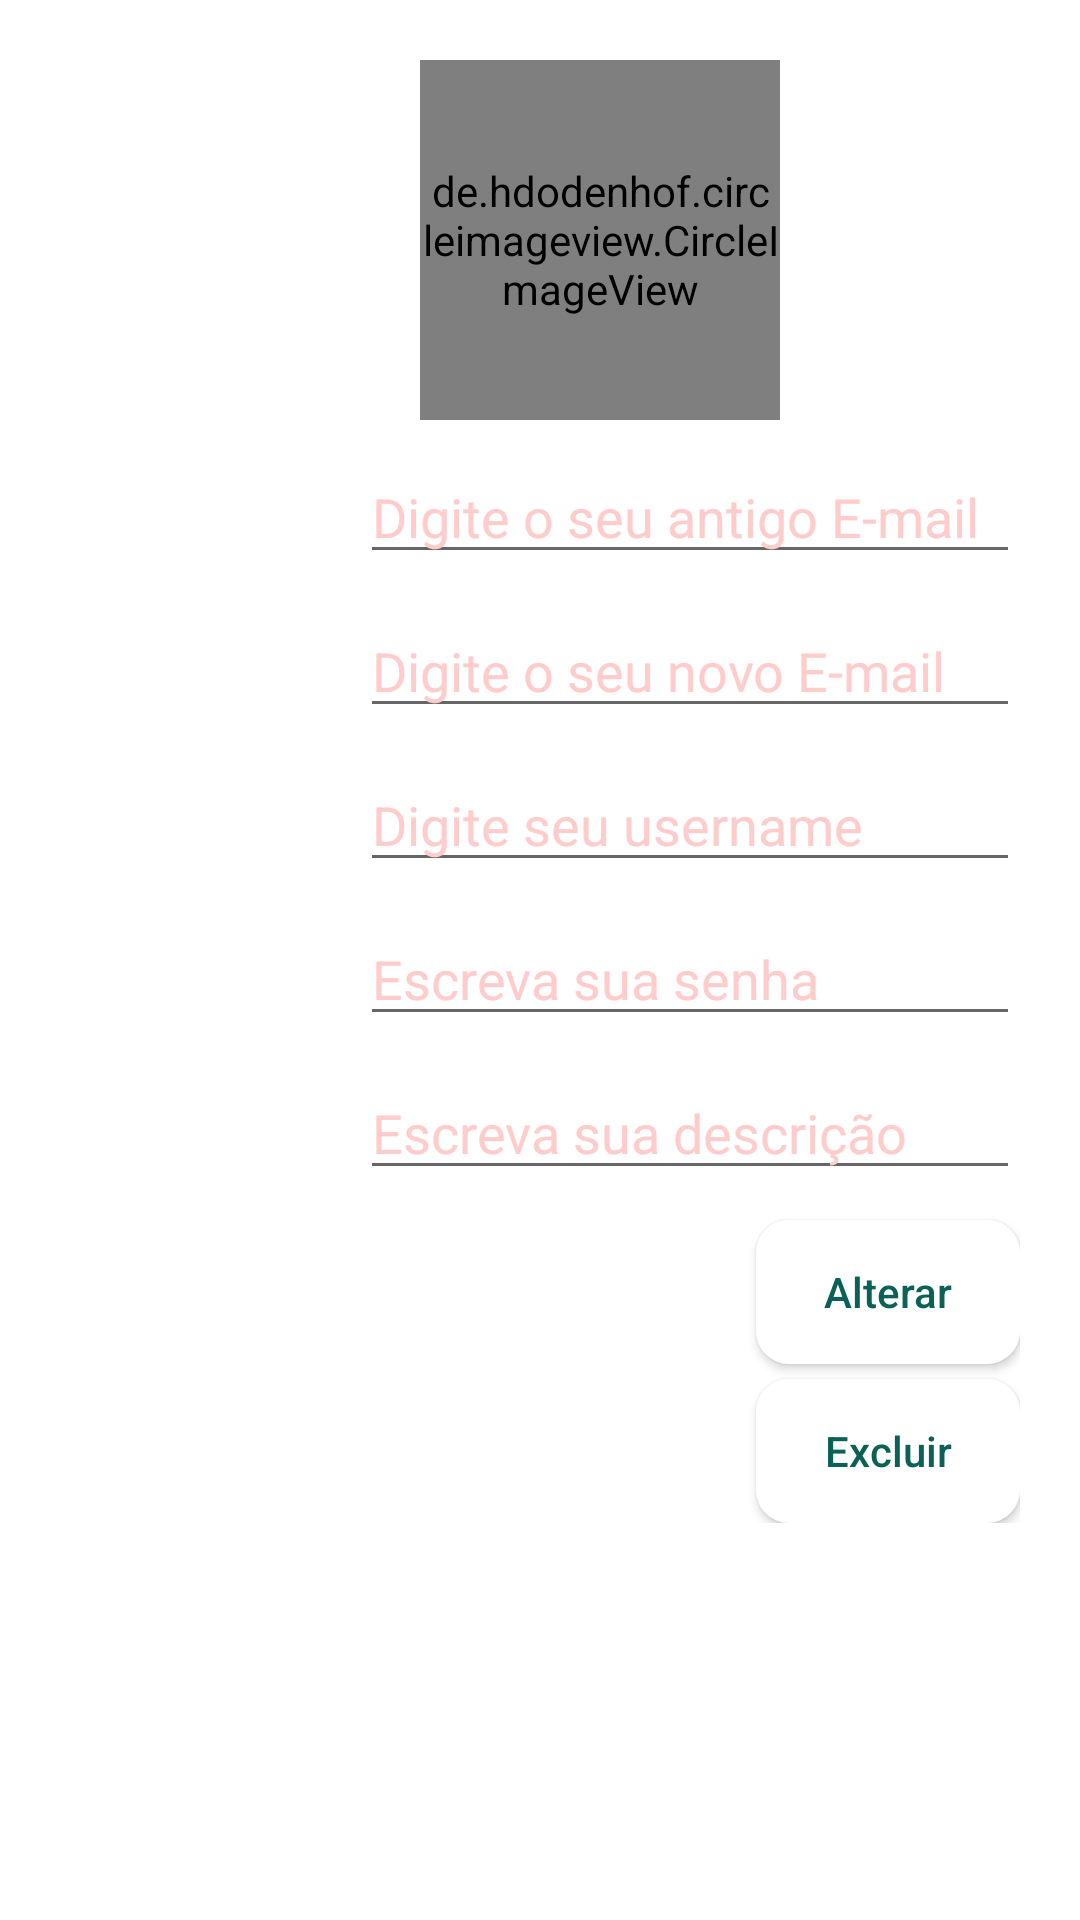

Android layout source for this screen:
<!-- AndroidManifest.xml: application theme Theme.AppCryptics -->
<!-- res/layout/fragment_config.xml -->
<?xml version="1.0" encoding="utf-8"?>
<FrameLayout xmlns:android="http://schemas.android.com/apk/res/android"
    xmlns:tools="http://schemas.android.com/tools"
    xmlns:app="http://schemas.android.com/apk/res-auto"
    android:layout_width="match_parent"
    android:layout_height="match_parent"
    tools:context=".Fragments.ConfigFragment"
    android:background="@drawable/w1">

    <LinearLayout
        android:layout_width="match_parent"
        android:layout_height="match_parent"
        android:id="@+id/layout">


        <LinearLayout
            android:layout_width="match_parent"
            android:layout_height="wrap_content"
            android:id="@+id/linear"
            android:layout_below="@id/Imgvoltar"
            android:layout_marginStart="20dp"
            android:layout_marginLeft="20dp"
            android:layout_marginRight="20dp"
            android:layout_marginEnd="20dp"
            android:gravity="center"
            android:orientation="vertical">

            <de.hdodenhof.circleimageview.CircleImageView
                android:layout_width="120dp"
                android:layout_height="120dp"
                android:id="@+id/profile_image"
                android:layout_marginStart="20dp"
                android:layout_marginLeft="20dp"
                android:layout_marginTop="20dp"
                android:src="@drawable/avatar"
                app:civ_border_color="#FF000000"
                app:civ_border_width="2dp"/>


            <LinearLayout
                android:layout_width="match_parent"
                android:layout_height="match_parent"
                android:layout_marginTop="10dp"
                android:orientation="horizontal">

                <TextView
                    android:layout_width="100dp"
                    android:layout_height="wrap_content"
                    android:padding="5dp"
                    android:text="E-mail:"
                    android:textColor="@color/white"
                    android:textSize="16sp"
                    android:textStyle="bold"/>

                <EditText
                    android:layout_width="match_parent"
                    android:layout_height="wrap_content"
                    android:id="@+id/txtEmailAntigo"
                    android:hint="Digite o seu antigo E-mail"
                    android:inputType="textPersonName"
                    android:textColor="@color/white"
                    android:textColorHint="#FFCCCC"/>

            </LinearLayout>


            <LinearLayout
                android:layout_width="match_parent"
                android:layout_height="match_parent"
                android:layout_marginTop="10dp"
                android:orientation="horizontal">

                <TextView
                    android:layout_width="100dp"
                    android:layout_height="wrap_content"
                    android:padding="5dp"
                    android:text="E-mail:"
                    android:textColor="@color/white"
                    android:textSize="16sp"
                    android:textStyle="bold"/>

                <EditText
                    android:layout_width="match_parent"
                    android:layout_height="wrap_content"
                    android:id="@+id/txtEmail"
                    android:hint="Digite o seu novo E-mail"
                    android:inputType="textPersonName"
                    android:textColor="@color/white"
                    android:textColorHint="#FFCCCC"/>

            </LinearLayout>


            <LinearLayout
                android:layout_width="match_parent"
                android:layout_height="match_parent"
                android:layout_marginTop="10dp"
                android:orientation="horizontal">

                <TextView
                    android:layout_width="100dp"
                    android:layout_height="wrap_content"
                    android:padding="5dp"
                    android:text="Username:"
                    android:textColor="@color/white"
                    android:textSize="16sp"
                    android:textStyle="bold"/>

                <EditText
                    android:layout_width="match_parent"
                    android:layout_height="wrap_content"
                    android:id="@+id/txtUsername"
                    android:hint="Digite seu username"
                    android:inputType="textPersonName"
                    android:textColor="@color/white"
                    android:textColorHint="#FFCCCC"/>

            </LinearLayout>

            <LinearLayout
                android:layout_width="match_parent"
                android:layout_height="match_parent"
                android:layout_marginTop="10dp"
                android:orientation="horizontal">

                <TextView
                    android:layout_width="100dp"
                    android:layout_height="wrap_content"
                    android:padding="5dp"
                    android:text="Senha:"
                    android:textColor="@color/white"
                    android:textSize="16sp"
                    android:textStyle="bold"/>

                <EditText
                    android:layout_width="match_parent"
                    android:layout_height="wrap_content"
                    android:id="@+id/txtSenha"
                    android:hint="Escreva sua senha"
                    android:inputType="textPersonName"
                    android:textColor="@color/white"
                    android:textColorHint="#FFCCCC"/>

            </LinearLayout>

            <LinearLayout
                android:layout_width="match_parent"
                android:layout_height="match_parent"
                android:layout_marginTop="10dp"
                android:orientation="horizontal">

                <TextView
                    android:layout_width="100dp"
                    android:layout_height="wrap_content"
                    android:padding="5dp"
                    android:text="Sobre:"
                    android:textColor="@color/white"
                    android:textSize="16sp"
                    android:textStyle="bold"/>

                <EditText
                    android:layout_width="match_parent"
                    android:layout_height="wrap_content"
                    android:id="@+id/txtSobre"
                    android:hint="Escreva sua descrição"
                    android:inputType="textPersonName"
                    android:textColor="@color/white"
                    android:textColorHint="#FFCCCC"/>

            </LinearLayout>

            <androidx.appcompat.widget.AppCompatButton
                android:layout_width="wrap_content"
                android:layout_height="wrap_content"
                android:layout_gravity="right"
                android:layout_marginTop="10dp"
                android:layout_marginBottom="5dp"
                android:background="@drawable/btn_bg"
                android:padding="5dp"
                android:text="Alterar"
                android:textAllCaps="false"
                android:textColor="@color/colorPrimary"
                android:id="@+id/btnAlterar"/>

            <androidx.appcompat.widget.AppCompatButton
                android:id="@+id/btnExcluir"
                android:layout_width="wrap_content"
                android:layout_height="wrap_content"
                android:layout_gravity="right"
                android:background="@drawable/btn_bg"
                android:padding="5dp"
                android:text="Excluir"
                android:textAllCaps="false"
                android:textColor="@color/colorPrimary" />

        </LinearLayout>


    </LinearLayout>


</FrameLayout>
<!-- resources referenced by this layout -->
<resources>
  <color name="colorPrimary"> #0b6156</color>
  <color name="white">#FFFFFFFF</color>
  <!-- drawable btn_bg (drawable) -->
  <?xml version="1.0" encoding="utf-8"?>
  <shape xmlns:android="http://schemas.android.com/apk/res/android">
  
      <solid
          android:color="@color/white"/>
          <corners android:radius="11dp"/>
  </shape>
  <style name="Theme.AppCryptics" parent="Theme.MaterialComponents.DayNight.DarkActionBar">
          
          <item name="colorPrimary">@color/colorPrimary</item>
          <item name="colorPrimaryVariant">@color/colorPrimary</item>
          <item name="colorOnPrimary">@color/white</item>
          
          <item name="colorSecondary">@color/teal_200</item>
          <item name="colorSecondaryVariant">@color/teal_700</item>
          <item name="colorOnSecondary">@color/black</item>
          
          <item name="android:statusBarColor" tools:targetApi="l">?attr/colorPrimaryVariant</item>
          
      </style>
  <color name="teal_200">#FF03DAC5</color>
  <color name="teal_700">#FF018786</color>
  <color name="black">#FF000000</color>
</resources>
